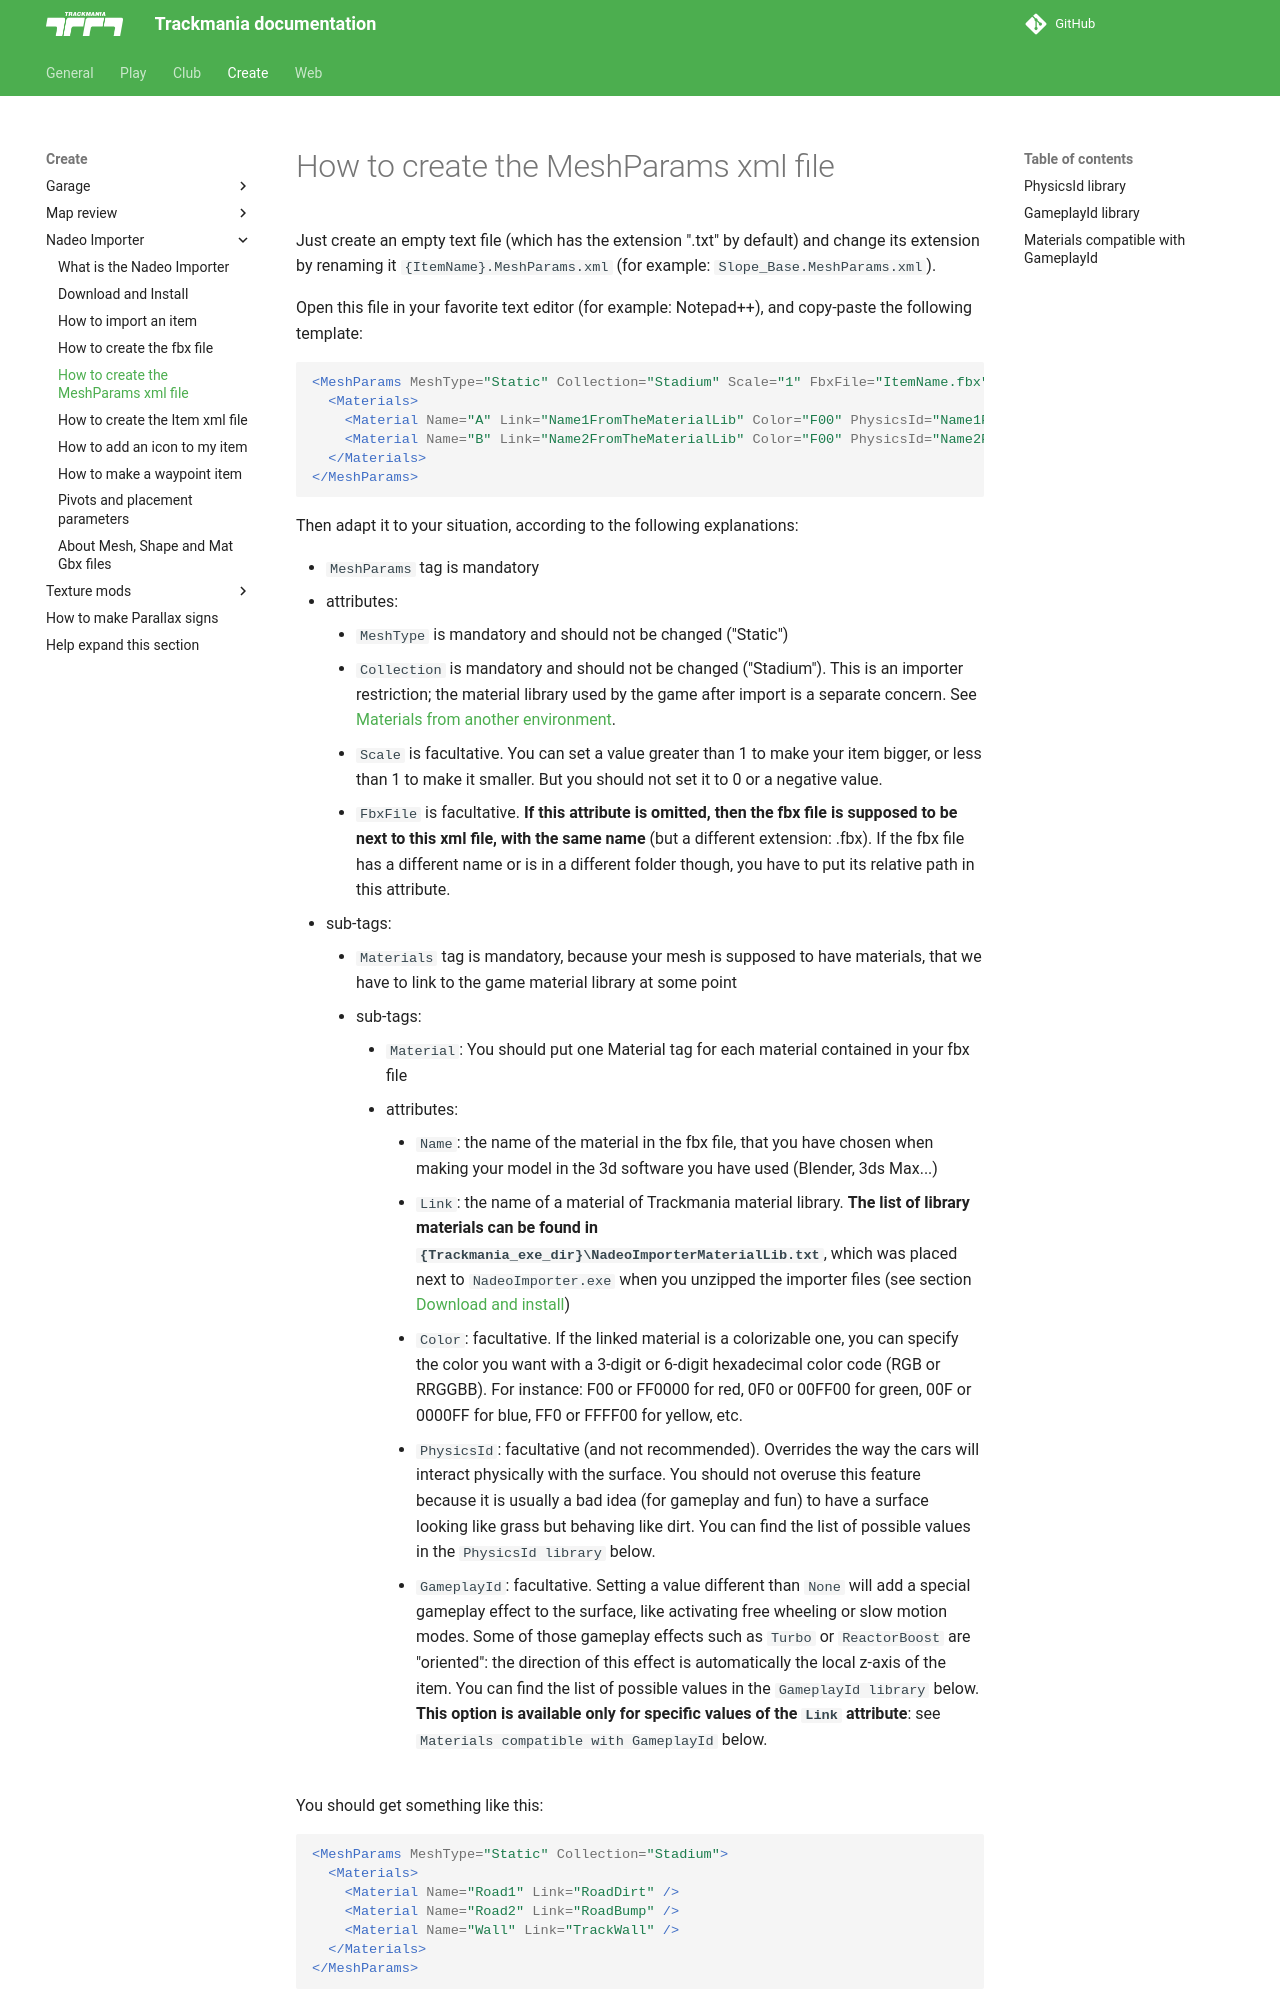

repository: nadeo/trackmania-doc · page: create/nadeo-importer/04-how-to-create-the-meshparams-xml-file/index.html · generator: mkdocs

# How to create the MeshParams xml file

Just create an empty text file (which has the extension ".txt" by default) and change its extension by renaming it `{ItemName}.MeshParams.xml` (for example: `Slope_Base.MeshParams.xml`).

Open this file in your favorite text editor (for example: Notepad++), and copy-paste the following template:

```xml
<MeshParams MeshType="Static" Collection="Stadium" Scale="1" FbxFile="ItemName.fbx">
  <Materials>
    <Material Name="A" Link="Name1FromTheMaterialLib" Color="F00" PhysicsId="Name1FromThePhysicsIdLib" GameplayId="Name1FromTheGameplayIdLib" />
    <Material Name="B" Link="Name2FromTheMaterialLib" Color="F00" PhysicsId="Name2FromThePhysicsIdLib" GameplayId="Name2FromTheGameplayIdLib" />
  </Materials>
</MeshParams>
```

Then adapt it to your situation, according to the following explanations:
